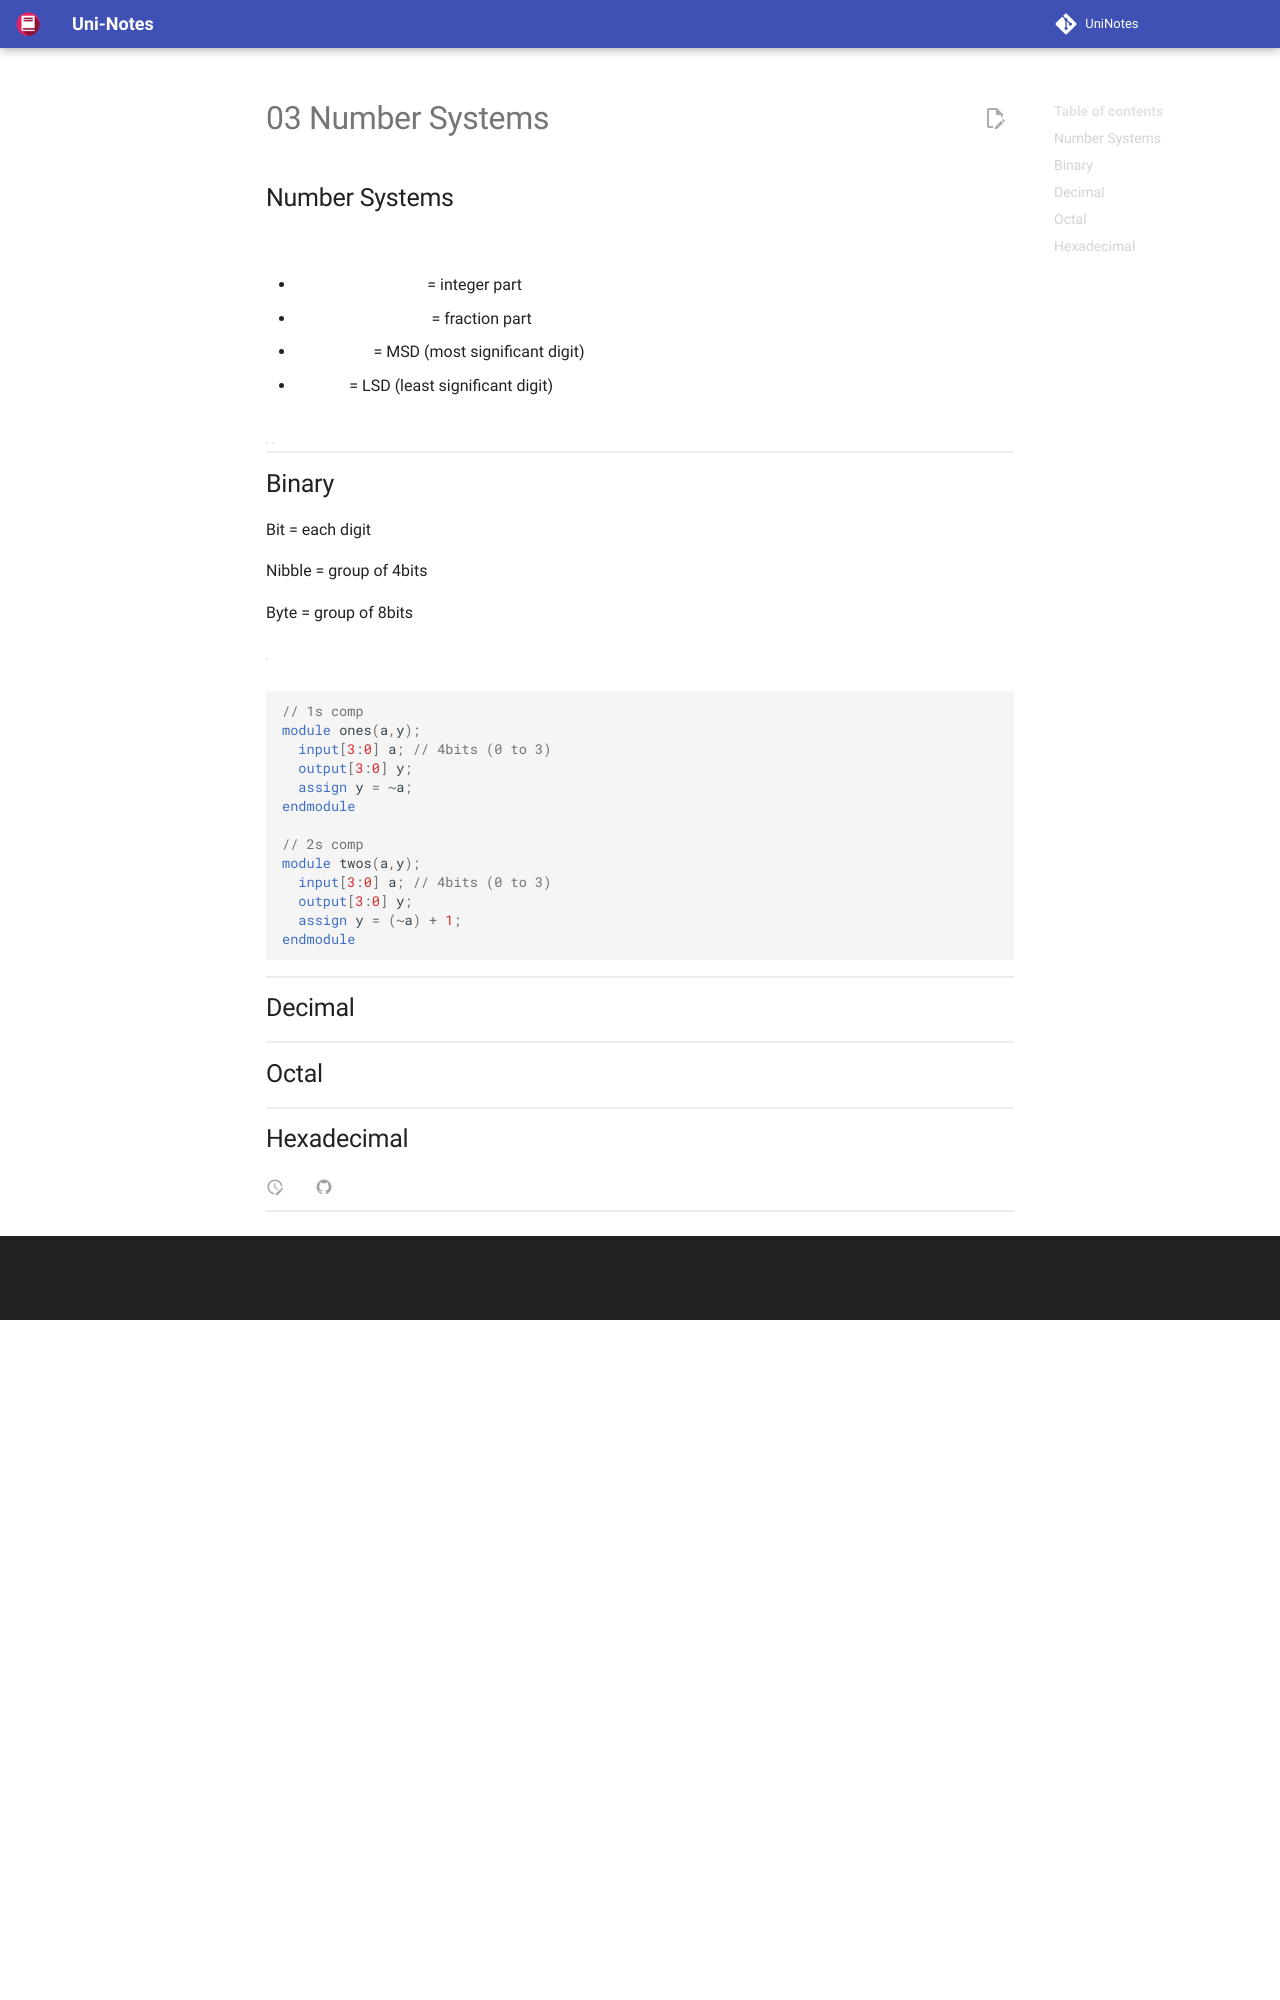

repository: uni-notes/uni-notes · page: 2_Core/Digital_Design/03_Number_Systems/index.html · generator: mkdocs

## Number Systems

$d_{n-1} \dots d_2 \ d_1 \ d_0 . d_{-1} \ d_{-2}$

- $d_{n-1} \to d_0$ = integer part
- $d_{-1} \to \dots$ = fraction part
- $d_{n-1}$ = MSD (most significant digit)

- $d_0$ = LSD (least significant digit)

| Decimal | Binary | Octal           | Hexa            |
| ------- | ------ | --------------- | --------------- |
| 10      | 2      | 8               | 16              |
|         |        | Groups of 3bits | Groups of 4bits |

| Decimal | Binary | Octal | Hexa |
| ------: | -----: | ----: | ---: |
|       0 |      0 |     0 |    0 |
|       1 |      1 |     1 |    1 |
|       2 |     10 |     2 |    2 |
|       3 |     11 |     3 |    3 |
|       4 |    100 |     4 |    4 |
|       5 |    101 |     5 |    5 |
|       6 |    110 |     6 |    6 |
|       7 |    111 |     7 |    7 |
|       8 |   1000 |    10 |    8 |
|       9 |   1001 |    11 |    9 |
|      10 |   1010 |    12 |    A |
|      11 |   1011 |    13 |    B |
|      12 |   1100 |    14 |    C |
|      13 |   1101 |    15 |    D |
|      14 |   1110 |    16 |    E |
|      15 |   1111 |    17 |    F |
